Run: headless pygame with SDL's dummy video driver; simulated clock (each Clock.tick advances the game by its frame time, no real sleeping); random seed 0; keys injected as events and as key.get_pressed() state; no mouse input.
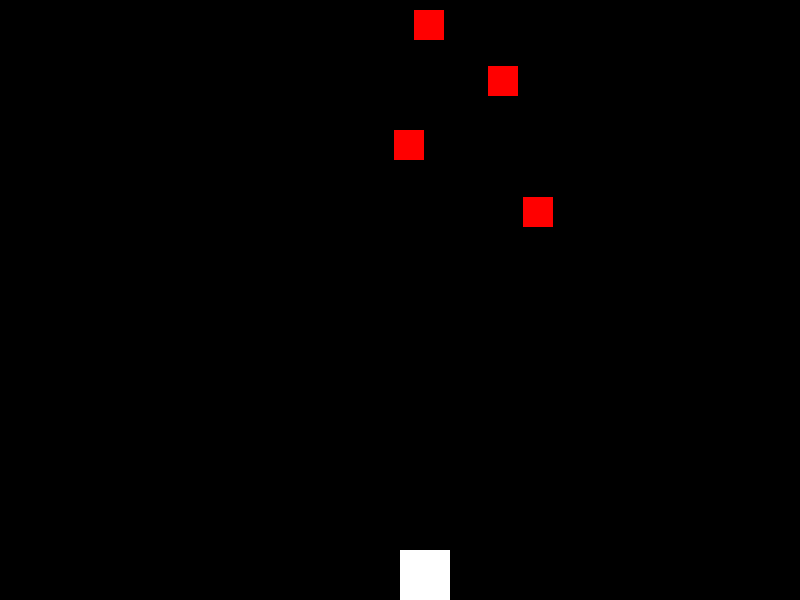
Frame 1 of 4 · flips 1–60 · no input
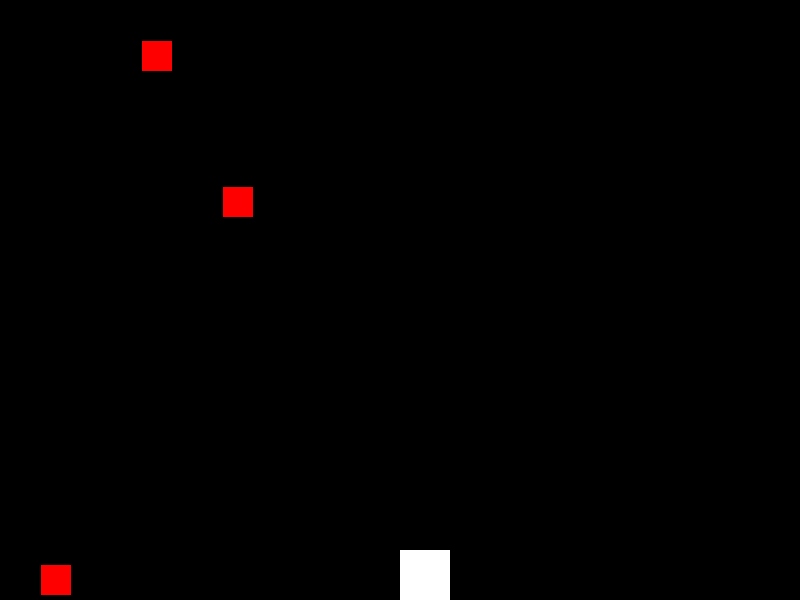
Frame 2 of 4 · flips 61–180 · tapped SPACE, RETURN · held RIGHT (→), D
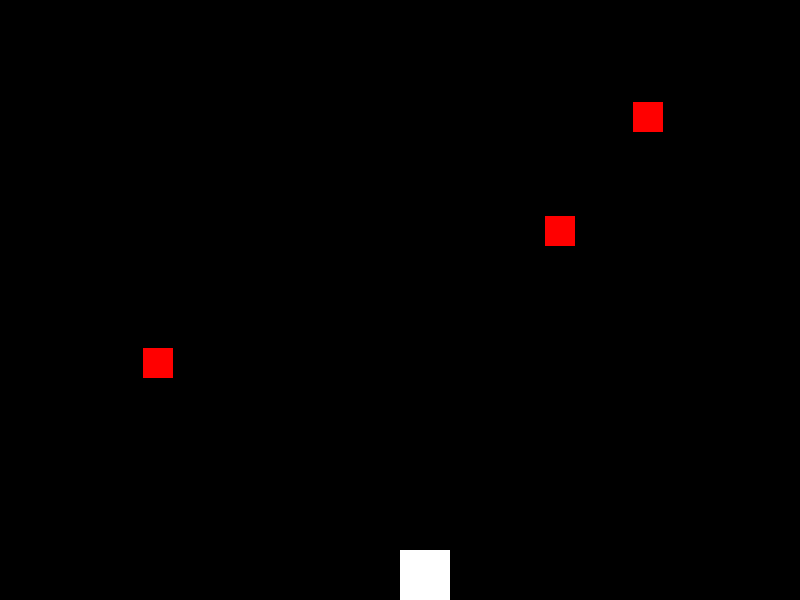
Frame 3 of 4 · flips 181–300 · held DOWN (↓), S
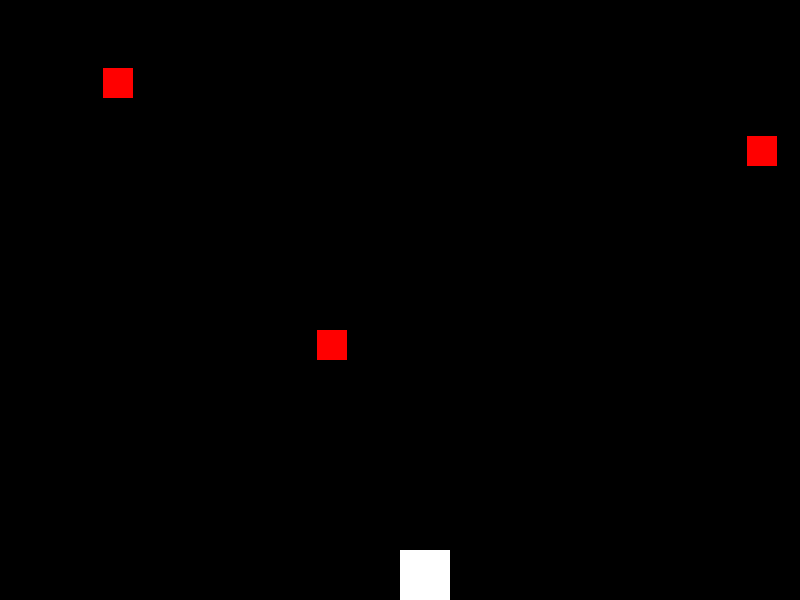
Frame 4 of 4 · flips 301–420 · held LEFT (←), A, UP (↑), W

The pygame program that drew these frames:

import pygame, sys, random
pygame.init()

SCREEN_WIDTH = 800
SCREEN_HEIGHT = 600
pygame.display.set_caption("game xe rơi từ trên trời xuống")
screen = pygame.display.set_mode((SCREEN_WIDTH, SCREEN_HEIGHT))

BLACK = (0, 0, 0)
WHITE = (255, 255, 255)
RED = (255, 0, 0)
GREEN = (0, 255, 0)

PLAYER_SIZE = 50
ENEMY_SIZE = 30
PLAYER_POS = [SCREEN_WIDTH // 2, SCREEN_HEIGHT - PLAYER_SIZE]
PLAYER_SPEED = 10
ENEMY_COUNT = 5
ENEMY_SPEED = 5

enemy_list = []
for i in range(ENEMY_COUNT):
    enemy_pos = [random.randint(0, SCREEN_WIDTH - ENEMY_SIZE), random.randint(-SCREEN_HEIGHT, 0)]
    enemy_list.append(enemy_pos)

def draw_objects():
    screen.fill(BLACK)
    pygame.draw.rect(screen, WHITE, (PLAYER_POS[0], PLAYER_POS[1], PLAYER_SIZE, PLAYER_SIZE))
    for enemy_pos in enemy_list:
        pygame.draw.rect(screen, RED, (enemy_pos[0], enemy_pos[1], ENEMY_SIZE, ENEMY_SIZE))

def update_enemy():
    for i in range(len(enemy_list)):
        if enemy_list[i][1] < SCREEN_HEIGHT:
            enemy_list[i][1] += ENEMY_SPEED
        else:
            enemy_list[i][1] = random.randint(-SCREEN_HEIGHT, 0)
            enemy_list[i][0] = random.randint(0, SCREEN_WIDTH - ENEMY_SIZE)

while True:
    for event in pygame.event.get():
        if event.type == pygame.QUIT:
            pygame.quit()
            sys.exit()
    
    update_enemy()
    draw_objects()
    pygame.display.update()
